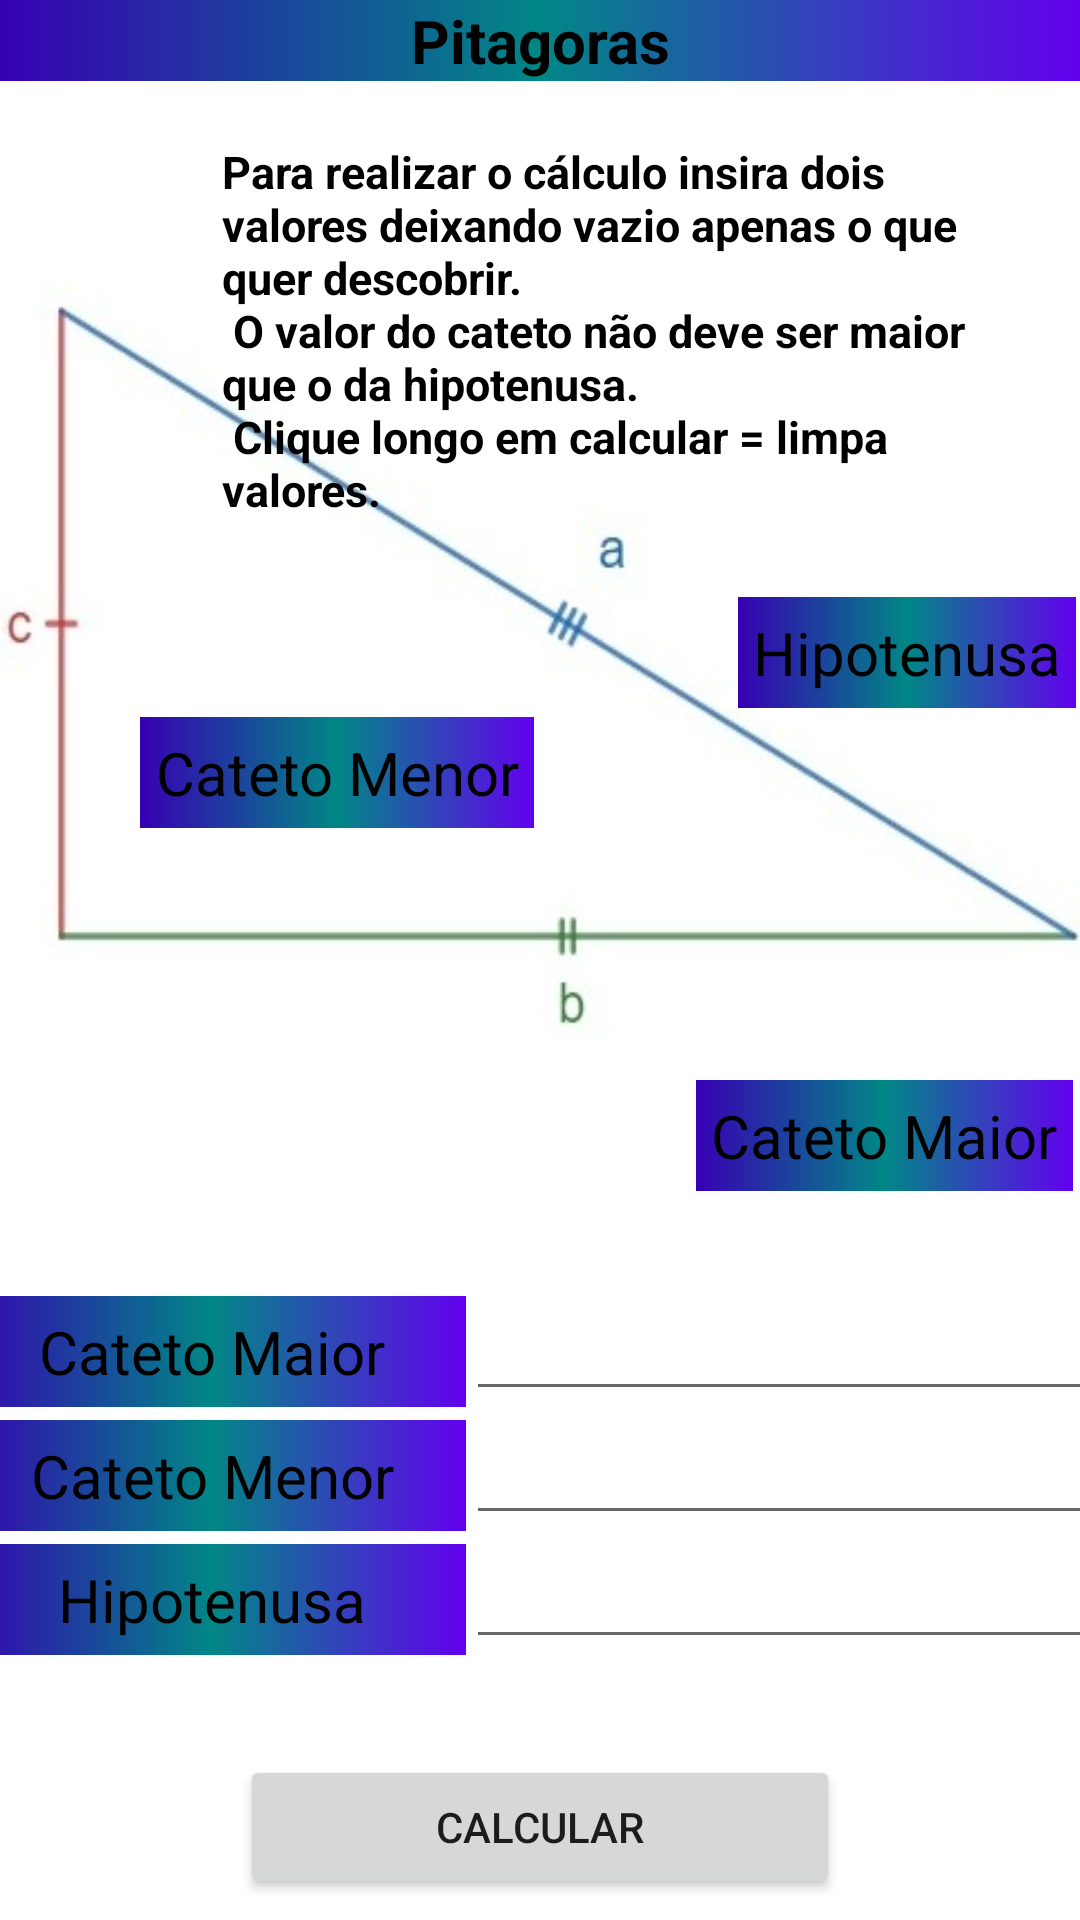

This screen was rendered from an Android layout file. Write that file and the resources it references.
<!-- AndroidManifest.xml: application theme Theme.TrabalhoCPM -->
<!-- res/layout/activity_pitagoras.xml -->
<?xml version="1.0" encoding="utf-8"?>
<androidx.constraintlayout.widget.ConstraintLayout xmlns:android="http://schemas.android.com/apk/res/android"
    xmlns:app="http://schemas.android.com/apk/res-auto"
    xmlns:tools="http://schemas.android.com/tools"
    android:layout_width="match_parent"
    android:layout_height="match_parent"
    android:background="@drawable/pitagoras"
    tools:context=".Pitagoras">

    <TextView
        android:id="@+id/tituloTela2"
        android:layout_width="fill_parent"
        android:layout_height="wrap_content"
        android:background="@drawable/gradientes"
        android:gravity="center"
        android:text="@string/tituloT2"
        android:textColor="@color/black"
        android:textSize="20sp"
        android:textStyle="bold"
        app:layout_constraintEnd_toEndOf="parent"
        app:layout_constraintStart_toStartOf="parent"
        app:layout_constraintTop_toTopOf="parent" />

    <TextView
        android:id="@+id/textView"
        style="@style/textViews"
        android:layout_width="wrap_content"
        android:layout_height="wrap_content"
        android:layout_marginStart="57dp"
        android:layout_marginTop="212dp"
        android:layout_marginEnd="296dp"
        android:text="@string/catetoMenor"
        app:layout_constraintEnd_toEndOf="parent"
        app:layout_constraintHorizontal_bias="0.085"
        app:layout_constraintStart_toStartOf="parent"
        app:layout_constraintTop_toBottomOf="@+id/tituloTela2" />

    <TextView
        android:id="@+id/textView2"
        style="@style/textViews"
        android:layout_width="wrap_content"
        android:layout_height="wrap_content"
        android:layout_marginStart="246dp"
        android:layout_marginTop="172dp"
        android:layout_marginEnd="107dp"
        android:text="@string/hipotenusa"
        app:layout_constraintEnd_toEndOf="parent"
        app:layout_constraintHorizontal_bias="0.0"
        app:layout_constraintStart_toStartOf="parent"
        app:layout_constraintTop_toBottomOf="@+id/tituloTela2" />

    <TextView
        android:id="@+id/textView3"
        style="@style/textViews"
        android:layout_width="wrap_content"
        android:layout_height="wrap_content"
        android:layout_marginStart="232dp"
        android:layout_marginTop="124dp"
        android:layout_marginEnd="121dp"
        android:text="@string/catetoMaior"
        app:layout_constraintEnd_toEndOf="parent"
        app:layout_constraintHorizontal_bias="0.0"
        app:layout_constraintStart_toStartOf="parent"
        app:layout_constraintTop_toBottomOf="@+id/textView2" />

    <LinearLayout
        android:id="@+id/linearLayout"
        android:layout_width="409dp"
        android:layout_height="wrap_content"
        android:layout_marginTop="32dp"
        android:orientation="vertical"
        app:layout_constraintEnd_toEndOf="parent"
        app:layout_constraintStart_toStartOf="parent"
        app:layout_constraintTop_toBottomOf="@+id/textView3">

        <LinearLayout
            android:layout_width="match_parent"
            android:layout_height="wrap_content"
            android:orientation="horizontal">

            <TextView
                android:id="@+id/textView4"
                style="@style/textViews2"
                android:layout_height="wrap_content"
                android:layout_weight="1"
                android:text="@string/catetoMaior" />

            <EditText
                android:id="@+id/maiorCattoId"
                android:layout_width="wrap_content"
                android:layout_height="wrap_content"
                android:layout_marginRight="10dp"
                android:layout_weight="1"
                android:ems="10"
                android:gravity="center"
                android:inputType="numberDecimal"
                android:maxLength="4"
                tools:ignore="TouchTargetSizeCheck,SpeakableTextPresentCheck" />
        </LinearLayout>

        <LinearLayout
            android:layout_width="match_parent"
            android:layout_height="wrap_content"
            android:orientation="horizontal">

            <TextView
                android:id="@+id/textView5"
                style="@style/textViews2"
                android:layout_height="wrap_content"
                android:layout_weight="1"
                android:text="@string/catetoMenor" />

            <EditText
                android:id="@+id/menorCatetoId"
                android:layout_width="wrap_content"
                android:layout_height="wrap_content"
                android:layout_marginRight="10dp"
                android:layout_weight="1"
                android:ems="10"
                android:gravity="center"
                android:inputType="numberDecimal"
                android:maxLength="4"
                tools:ignore="SpeakableTextPresentCheck" />
        </LinearLayout>

        <LinearLayout
            android:layout_width="match_parent"
            android:layout_height="wrap_content"
            android:orientation="horizontal">

            <TextView
                android:id="@+id/textView6"
                style="@style/textViews2"
                android:layout_height="wrap_content"
                android:layout_weight="1"
                android:text="@string/hipotenusa" />

            <EditText
                android:id="@+id/hipotenusaId"
                android:layout_width="wrap_content"
                android:layout_height="wrap_content"
                android:layout_marginRight="10dp"
                android:layout_weight="1"
                android:ems="10"
                android:gravity="center"
                android:inputType="numberDecimal"
                android:maxLength="4" />
        </LinearLayout>
    </LinearLayout>

    <Button
        android:id="@+id/buttonCalcula"
        android:layout_width="200dp"
        android:layout_height="wrap_content"
        android:layout_marginTop="32dp"
        android:text="@string/calcular"
        app:layout_constraintEnd_toEndOf="parent"
        app:layout_constraintStart_toStartOf="parent"
        app:layout_constraintTop_toBottomOf="@+id/linearLayout" />

    <TextView
        android:id="@+id/textView7"
        android:layout_width="258dp"
        android:layout_height="133dp"
        android:layout_marginStart="125dp"
        android:layout_marginTop="20dp"
        android:layout_marginEnd="28dp"
        android:text="@string/instrucao"
        android:textColor="@color/black"
        android:textSize="15sp"
        android:textStyle="bold"
        app:layout_constraintEnd_toEndOf="parent"
        app:layout_constraintHorizontal_bias="1.0"
        app:layout_constraintStart_toStartOf="parent"
        app:layout_constraintTop_toBottomOf="@+id/tituloTela2" />

</androidx.constraintlayout.widget.ConstraintLayout>
<!-- resources referenced by this layout -->
<resources>
  <color name="black">#FF000000</color>
  <!-- drawable gradientes (drawable) -->
  <?xml version="1.0" encoding="utf-8"?>
  <shape xmlns:android="http://schemas.android.com/apk/res/android">
      <gradient
          android:startColor="@color/purple_700"
          android:centerColor="@color/teal_700"
          android:endColor="@color/purple_500"
      />
  
  </shape>
  <!-- drawable pitagoras: jpg bitmap (drawable, 16004 bytes) -->
  <string name="calcular">Calcular</string>
  <string name="catetoMaior">Cateto Maior</string>
  <string name="catetoMenor">Cateto Menor</string>
  <string name="hipotenusa">Hipotenusa</string>
  <string name="instrucao">Para realizar o cálculo insira dois valores
          deixando vazio apenas o que quer descobrir. \n
          O valor do cateto não deve ser maior que o da hipotenusa.\n
          Clique longo em calcular = limpa valores.
      </string>
  <string name="tituloT2">Pitagoras</string>
  <style name="textViews">
          <item name="android:gravity">center</item>
          <item name="android:padding">5dp</item>
          <item name="android:textSize">20sp</item>
          <item name="android:background">@drawable/gradientes</item>
          <item name="android:textColor">@color/black</item>
  
      </style>
  <style name="textViews2">
          <item name="android:gravity">center</item>
          <item name="android:padding">5dp</item>
          <item name="android:textSize">20sp</item>
          <item name="android:textColor">@color/black</item>
          <item name="android:layout_width">160dp</item>
          <item name="android:background">@drawable/gradientes</item>
          <item name="android:layout_marginLeft">10dp</item>
      </style>
  <style name="Theme.TrabalhoCPM" parent="Theme.MaterialComponents.DayNight.DarkActionBar">
          
          <item name="colorPrimary">@color/purple_500</item>
          <item name="colorPrimaryVariant">@color/purple_700</item>
          <item name="colorOnPrimary">@color/white</item>
          
          <item name="colorSecondary">@color/teal_200</item>
          <item name="colorSecondaryVariant">@color/teal_700</item>
          <item name="colorOnSecondary">@color/black</item>
          
          <item name="android:statusBarColor" tools:targetApi="l">?attr/colorPrimaryVariant</item>
          
      </style>
  <color name="purple_700">#FF3700B3</color>
  <color name="teal_700">#FF018786</color>
  <color name="purple_500">#FF6200EE</color>
  <color name="white">#FFFFFFFF</color>
  <color name="teal_200">#FF03DAC5</color>
</resources>
